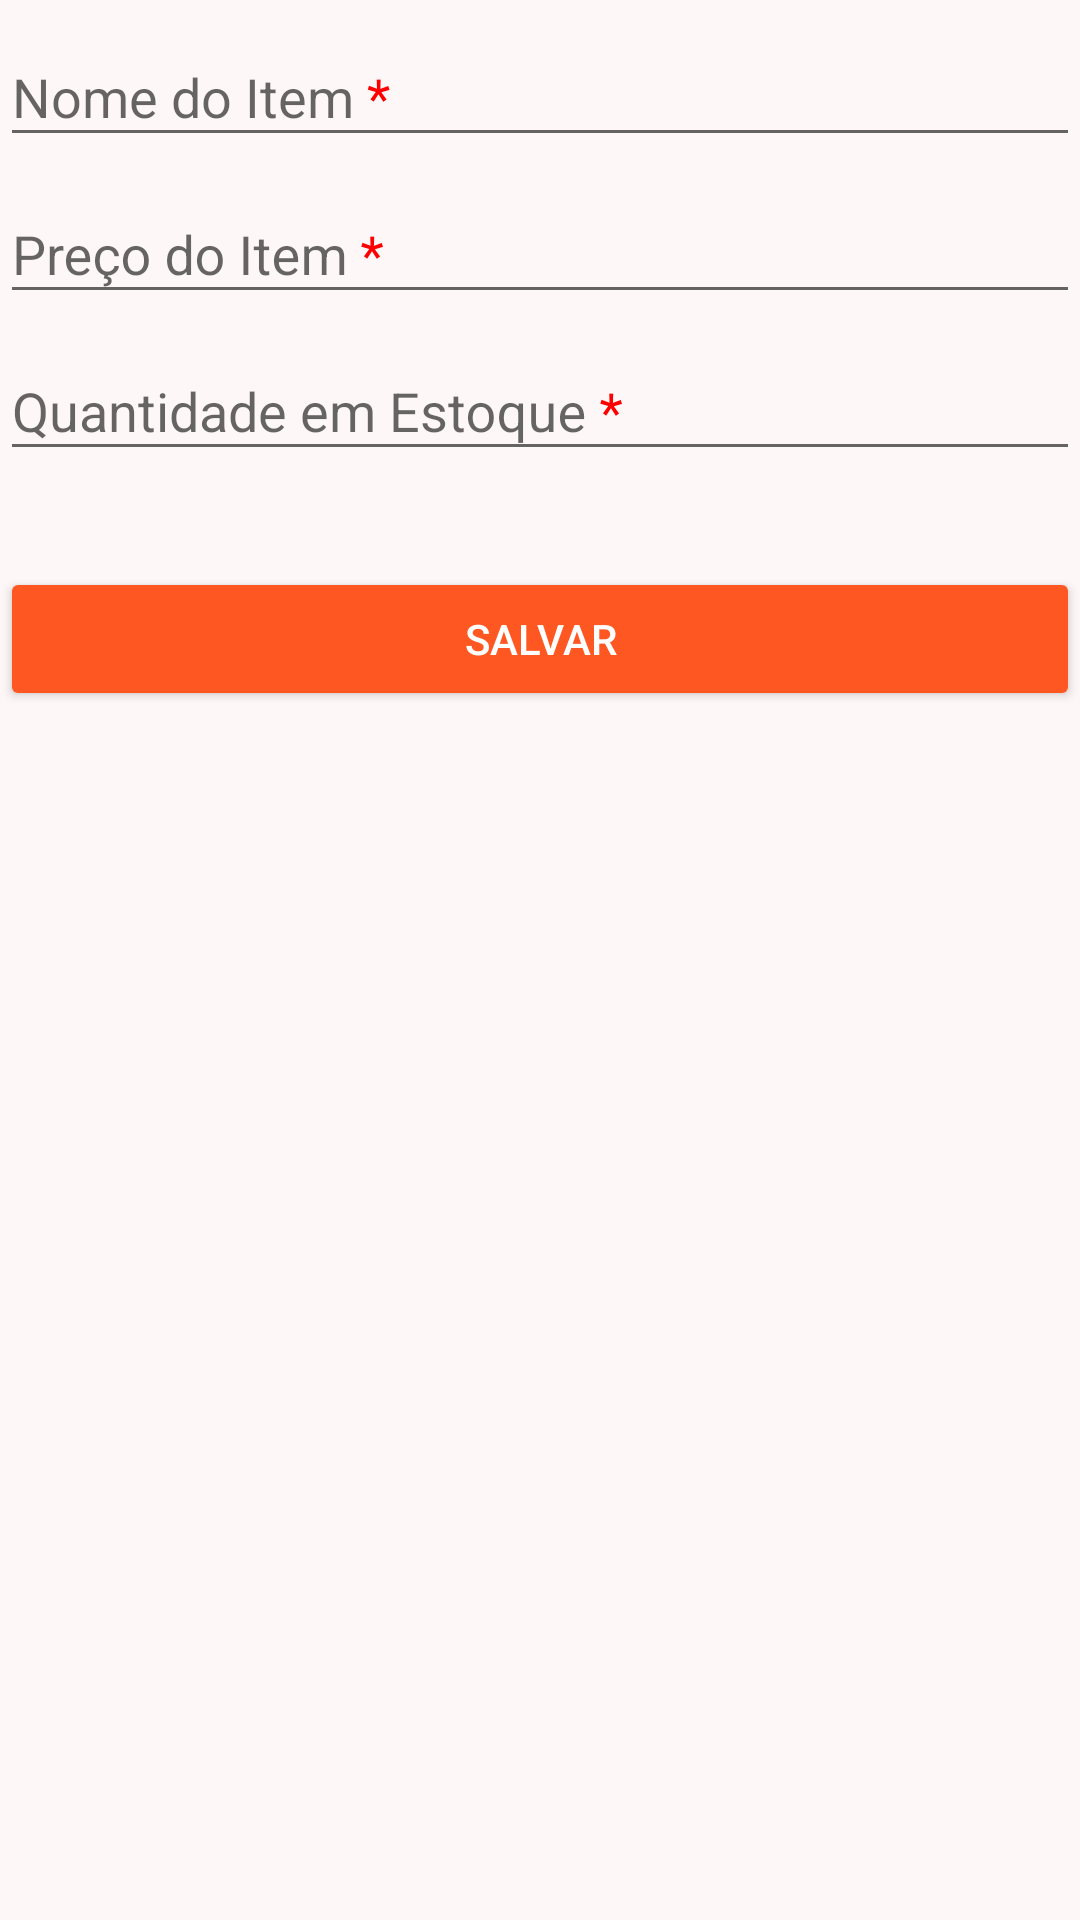

Here is an Android app screen rendered from its layout file. Give the layout XML and the strings, colors and styles it references.
<!-- AndroidManifest.xml: application theme Theme.InventoryApp -->
<!-- res/layout/fragment_add_item.xml -->
<?xml version="1.0" encoding="utf-8"?>
<ScrollView xmlns:android="http://schemas.android.com/apk/res/android"
    xmlns:app="http://schemas.android.com/apk/res-auto"
    android:layout_width="match_parent"
    android:layout_height="match_parent"
    android:background="#41FBDEDE">

    <androidx.constraintlayout.widget.ConstraintLayout
        android:layout_width="match_parent"
        android:layout_height="wrap_content"
        android:layout_margin="@dimen/margin">

        <com.google.android.material.textfield.TextInputLayout
            android:id="@+id/item_name_label"
            android:layout_width="0dp"
            android:layout_height="wrap_content"
            android:layout_marginTop="@dimen/margin"
            android:hint="@string/item_name_req"
            app:layout_constraintEnd_toEndOf="parent"
            app:layout_constraintStart_toStartOf="parent"
            app:layout_constraintTop_toTopOf="parent">

            <com.google.android.material.textfield.TextInputEditText
                android:id="@+id/item_name"
                android:layout_width="match_parent"
                android:layout_height="match_parent"
                android:inputType="textAutoComplete|textCapWords"
                android:singleLine="true" />
        </com.google.android.material.textfield.TextInputLayout>

        <com.google.android.material.textfield.TextInputLayout
            android:id="@+id/item_price_label"
            android:layout_width="0dp"
            android:layout_height="wrap_content"
            android:layout_marginTop="@dimen/margin"
            android:hint="@string/item_price_req"
            app:layout_constraintEnd_toEndOf="parent"
            app:layout_constraintStart_toStartOf="parent"
            app:layout_constraintTop_toBottomOf="@+id/item_name_label"
            app:prefixText="@string/currency_symbol">

            <com.google.android.material.textfield.TextInputEditText
                android:id="@+id/item_price"
                android:layout_width="match_parent"
                android:layout_height="match_parent"
                android:inputType="numberDecimal"
                android:singleLine="true" />
        </com.google.android.material.textfield.TextInputLayout>

        <com.google.android.material.textfield.TextInputLayout
            android:id="@+id/item_count_label"
            android:layout_width="0dp"
            android:layout_height="wrap_content"
            android:layout_marginTop="@dimen/margin"
            android:hint="@string/quantity_req"
            app:layout_constraintBottom_toTopOf="@+id/save_action"
            app:layout_constraintEnd_toEndOf="parent"
            app:layout_constraintStart_toStartOf="parent"
            app:layout_constraintTop_toBottomOf="@+id/item_price_label">

            <com.google.android.material.textfield.TextInputEditText
                android:id="@+id/item_count"
                android:layout_width="match_parent"
                android:layout_height="match_parent"
                android:inputType="number"
                android:singleLine="true" />
        </com.google.android.material.textfield.TextInputLayout>

        <Button
            android:id="@+id/save_action"
            android:layout_width="0dp"
            android:layout_height="wrap_content"
            android:layout_marginTop="32dp"
            android:text="@string/save_action"
            android:textColor="@color/white"
            android:textColorHighlight="@color/white"
            android:textColorHint="@color/white"
            android:textColorLink="@color/white"
            app:backgroundTint="@color/red_700"
            app:layout_constraintEnd_toEndOf="parent"
            app:layout_constraintStart_toStartOf="parent"
            app:layout_constraintTop_toBottomOf="@+id/item_count_label" />

    </androidx.constraintlayout.widget.ConstraintLayout>
</ScrollView>
<!-- resources referenced by this layout -->
<resources>
  <color name="red_700">#FF5722</color>
  <color name="white">#FFFFFFFF</color>
  <string name="currency_symbol">R$</string>
  <string name="item_name_req">Nome do Item <font color="#FF0000">*</font></string>
  <string name="item_price_req">Preço do Item <font color="#FF0000">*</font></string>
  <string name="quantity_req">Quantidade em Estoque <font color="#FF0000">*</font></string>
  <string name="save_action">Salvar</string>
  <style name="Theme.InventoryApp" parent="Theme.MaterialComponents.DayNight.DarkActionBar">
          
          <item name="colorPrimary">@color/white</item>
          <item name="colorPrimaryVariant">@color/gray</item>
          <item name="colorOnPrimary">@color/white</item>
          
          <item name="colorSecondary">@color/teal_200</item>
          <item name="colorSecondaryVariant">@color/teal_700</item>
          <item name="colorOnSecondary">@color/white</item>
          
          <item name="android:statusBarColor" tools:targetApi="l">?attr/colorPrimaryVariant</item>
          
          <item name="textInputStyle">@style/Widget.Inventory.TextInputLayout.OutlinedBox</item>
      </style>
  <color name="gray">#6C6B6B</color>
  <color name="teal_200">#FF03DAC5</color>
  <color name="teal_700">#FF018786</color>
</resources>
